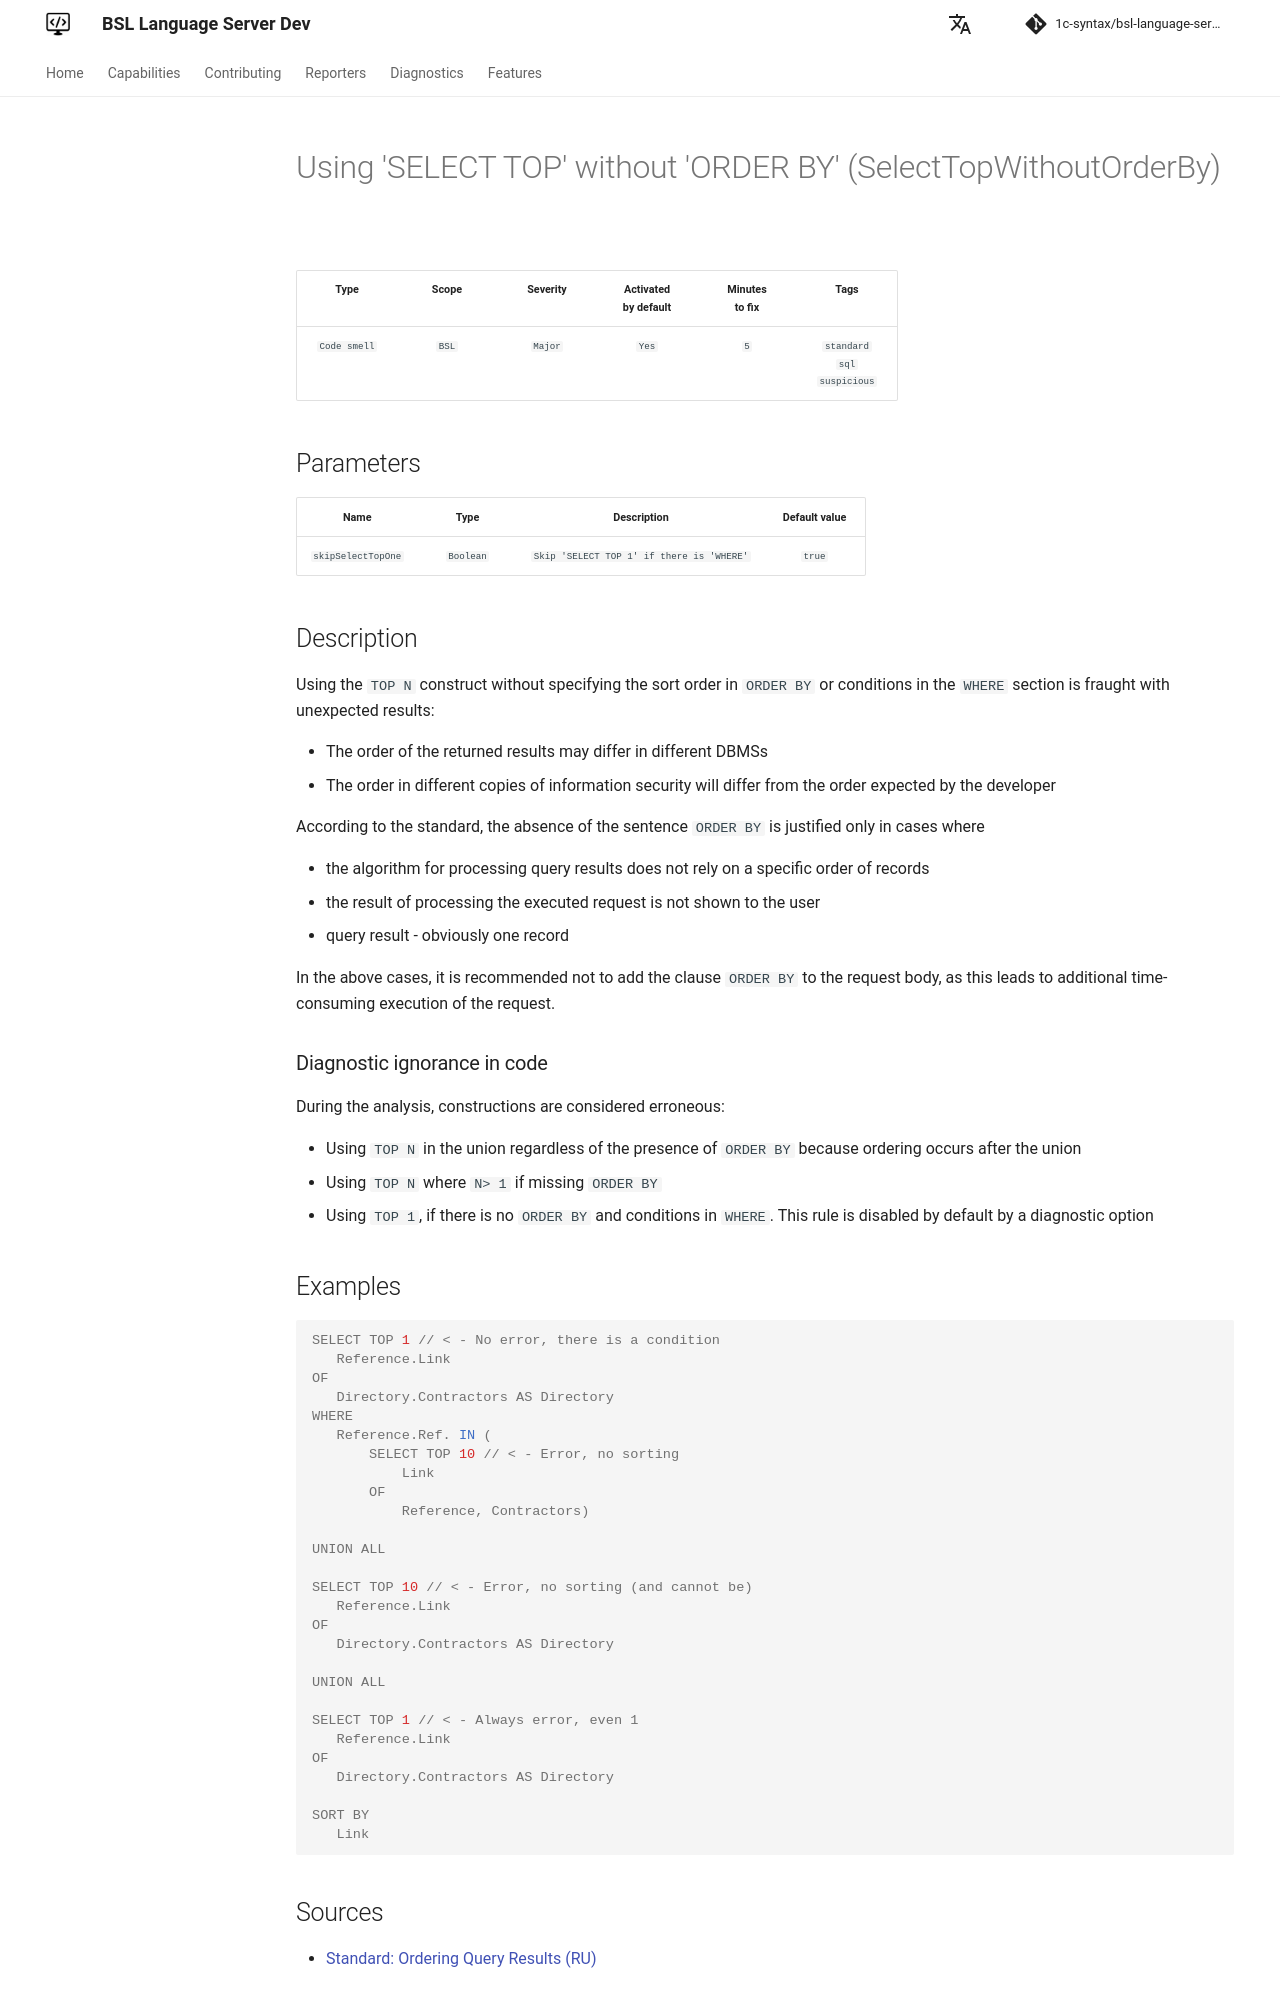

repository: 1c-syntax/bsl-language-server · page: dev/en/diagnostics/SelectTopWithoutOrderBy/index.html · generator: mkdocs

# Using 'SELECT TOP' without 'ORDER BY' (SelectTopWithoutOrderBy)

<!-- Блоки выше заполняются автоматически, не трогать -->
## Description
<!-- Описание диагностики заполняется вручную. Необходимо понятным языком описать смысл и схему работу -->

Using the `TOP N` construct without specifying the sort order in `ORDER BY` or conditions in the `WHERE` section is fraught with unexpected results:

- The order of the returned results may differ in different DBMSs
- The order in different copies of information security will differ from the order expected by the developer

According to the standard, the absence of the sentence `ORDER BY` is justified only in cases where

- the algorithm for processing query results does not rely on a specific order of records
- the result of processing the executed request is not shown to the user
- query result - obviously one record

In the above cases, it is recommended not to add the clause `ORDER BY` to the request body, as this leads to additional time-consuming execution of the request.

### Diagnostic ignorance in code

During the analysis, constructions are considered erroneous:

- Using `TOP N` in the union regardless of the presence of `ORDER BY` because ordering occurs after the union
- Using `TOP N` where `N> 1` if missing `ORDER BY`
- Using `TOP 1`, if there is no `ORDER BY` and conditions in `WHERE`. This rule is disabled by default by a diagnostic option

## Examples
<!-- В данном разделе приводятся примеры, на которые диагностика срабатывает, а также можно привести пример, как можно исправить ситуацию -->

```bsl
SELECT TOP 1 // < - No error, there is a condition
   Reference.Link
OF
   Directory.Contractors AS Directory
WHERE
   Reference.Ref. IN (
       SELECT TOP 10 // < - Error, no sorting
           Link
       OF
           Reference, Contractors)

UNION ALL

SELECT TOP 10 // < - Error, no sorting (and cannot be)
   Reference.Link
OF
   Directory.Contractors AS Directory

UNION ALL

SELECT TOP 1 // < - Always error, even 1
   Reference.Link
OF
   Directory.Contractors AS Directory

SORT BY
   Link
```
